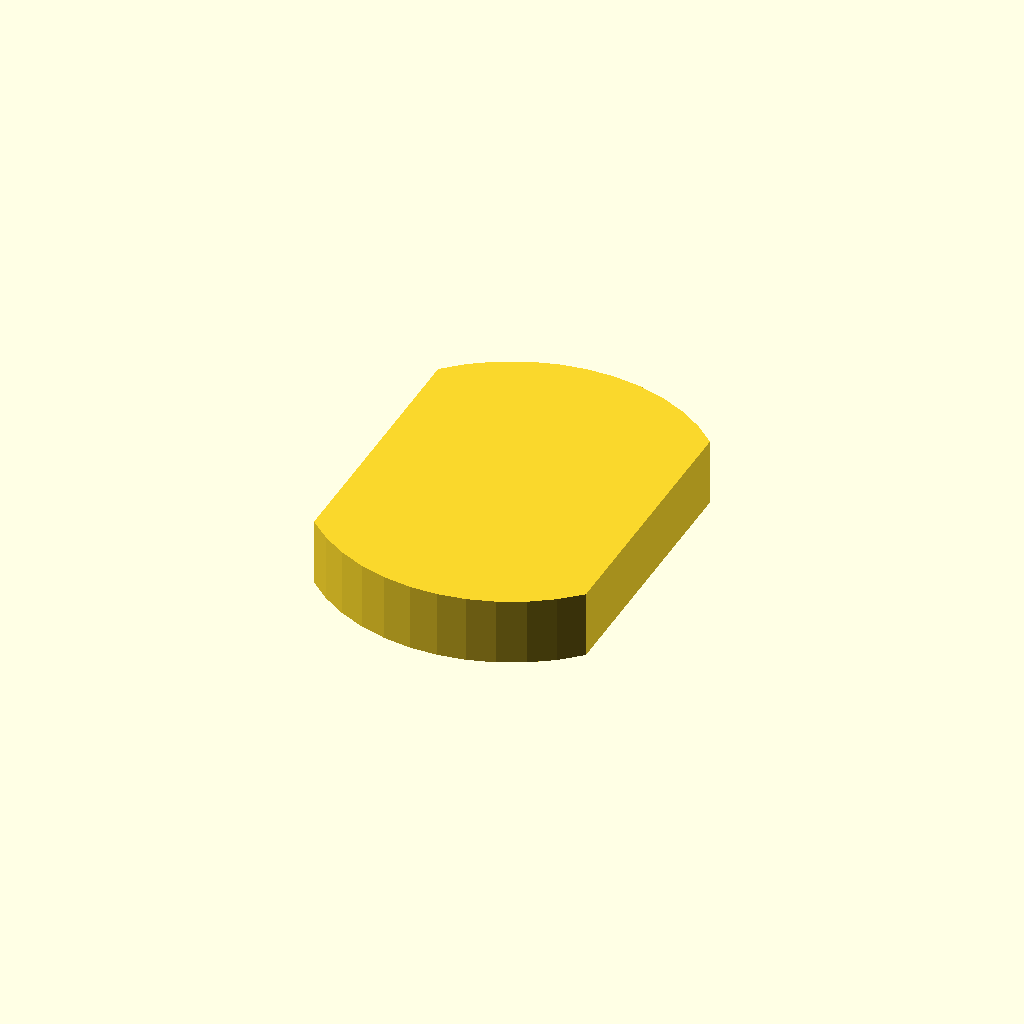
Cell 1 — every parameter at its default value.
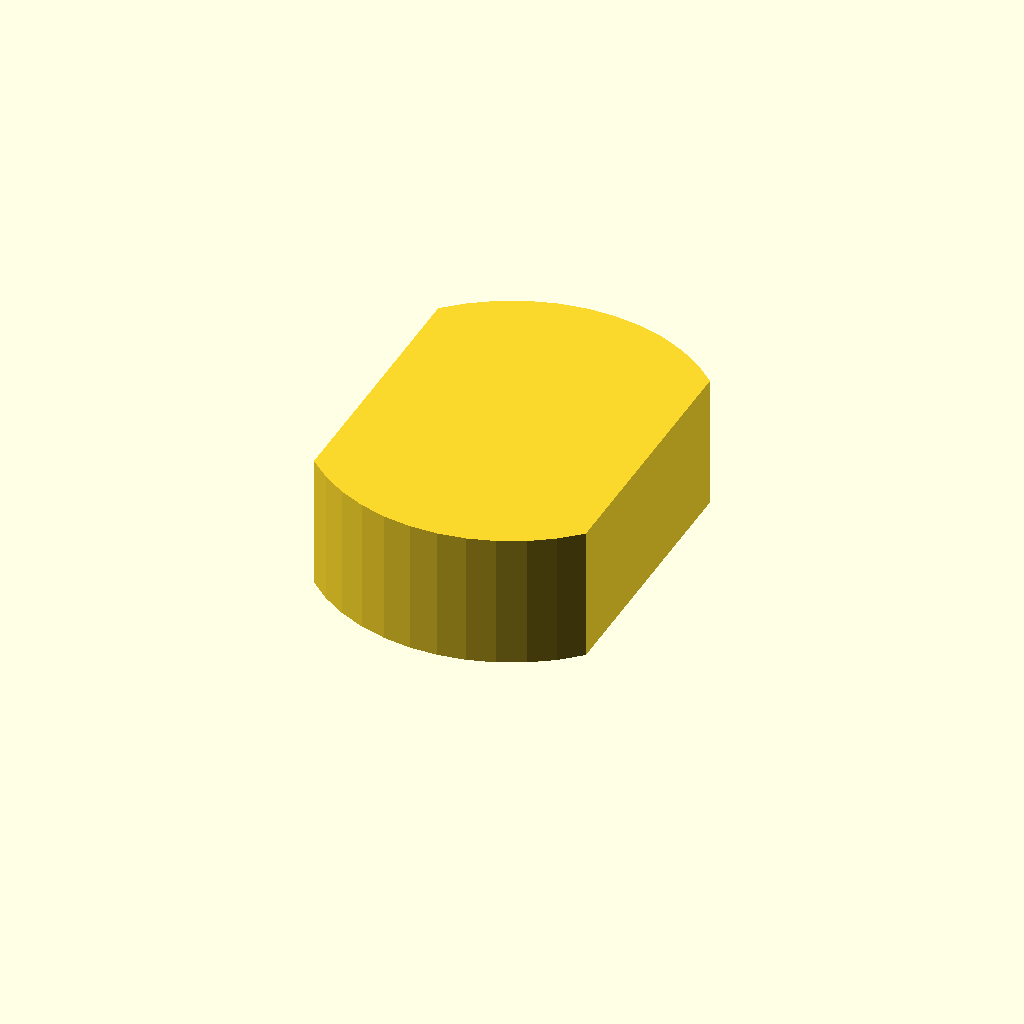
Cell 2: the same model with profile_height = 12.
One fixed orthographic camera (rotation 55°, 0°, 25°; colour scheme Cornfield) for every cell.
Source of the model, optional_data/data/sketch1/eccentrics/part_0067.scad:
$fn = 32;

// ----------------------------------------------------------------------
// Eccentric disc: double_d, 6 mm thick
// ----------------------------------------------------------------------

// --- parameters (mm) ---
profile_height = 6;       // extrusion height
profile_points = 24;      // points of the closed outline

profile = [[24.281, 28.856], [22.439, 30.481], [20.382, 31.824], [18.154, 32.857], [15.799, 33.557], [13.369, 33.911], [10.912, 33.911], [8.482, 33.557], [6.127, 32.857], [3.898, 31.824], [1.842, 30.481], [0, 28.856], [0, 5.056], [1.842, 3.43], [3.898, 2.087], [6.127, 1.055], [8.482, 0.354], [10.912, 0], [13.369, 0], [15.799, 0.354], [18.154, 1.055], [20.382, 2.087], [22.439, 3.43], [24.281, 5.056]];  // single closed polygon, 24 points, counter clockwise

// --- the one profile operation ---
linear_extrude(height = profile_height) polygon(points = profile);
Customizer parameters (derived from the source; name, type, default, range or options):
profile_height: number, default 6
profile_points: number, default 24
